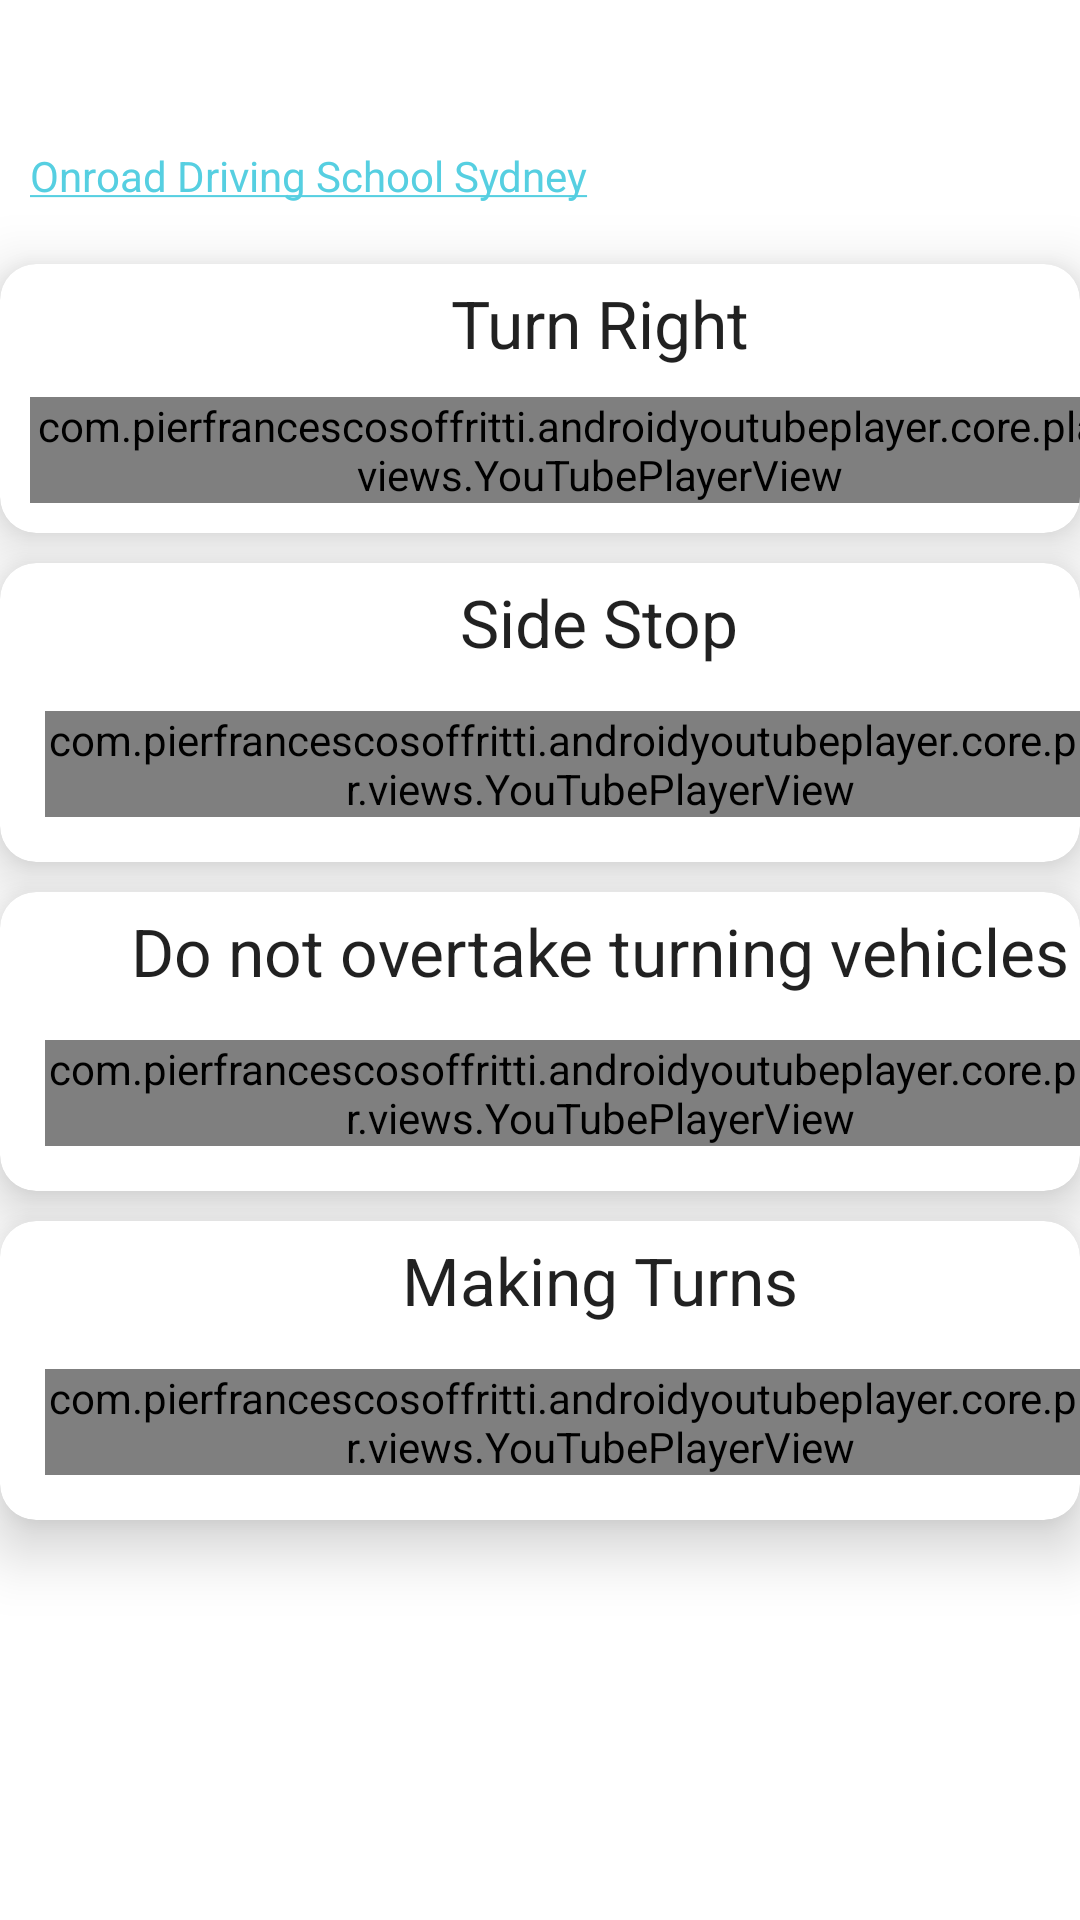

Reconstruct the res/layout file that produces this screen, plus the resources it refers to.
<!-- AndroidManifest.xml: application theme Theme.LebDrive -->
<!-- res/layout/fragment_youtube_video.xml -->
<?xml version="1.0" encoding="utf-8"?>
<LinearLayout xmlns:android="http://schemas.android.com/apk/res/android"
    xmlns:app="http://schemas.android.com/apk/res-auto"
    xmlns:tools="http://schemas.android.com/tools"
    android:layout_width="match_parent"
    android:layout_height="match_parent"
    android:gravity="center_horizontal"
    android:orientation="vertical"
    tools:context=".YoutubeVideoFragment">

    <TextView
        android:id="@+id/property_text_view"
        android:padding="10dp"
        android:layout_width="wrap_content"
        android:layout_height="wrap_content"/>

    <TextView
        android:id="@+id/link_text_view"
        android:padding="10dp"
        android:layout_width="wrap_content"
        android:layout_gravity="start"
        android:layout_height="wrap_content"
        android:text="@string/youtube_channel"/>


    <androidx.cardview.widget.CardView
        android:layout_width="wrap_content"
        android:layout_height="wrap_content"
        android:layout_marginTop="10dp"
        android:padding="10dp"
        app:cardCornerRadius="12dp"
        app:cardElevation="12dp">

        <LinearLayout
            android:layout_width="400dp"
            android:layout_height="wrap_content"
            android:gravity="center_horizontal"
            android:orientation="vertical">

            <TextView
                android:layout_width="wrap_content"
                android:layout_height="wrap_content"
                android:layout_marginTop="5dp"
                android:text="Turn Right"
                android:textAppearance="@style/TextAppearance.AppCompat.Large" />

            <com.pierfrancescosoffritti.androidyoutubeplayer.core.player.views.YouTubePlayerView
                android:layout_width="match_parent"
                android:layout_height="wrap_content"
                android:layout_margin="10dp"
                app:autoPlay="false"
                app:showYouTubeButton="true"
                app:videoId="eO32fuxbAVo" />

        </LinearLayout>

    </androidx.cardview.widget.CardView>

    <androidx.cardview.widget.CardView
        android:layout_width="wrap_content"
        android:layout_height="wrap_content"
        android:layout_marginTop="10dp"
        android:padding="10dp"
        app:cardCornerRadius="12dp"
        app:cardElevation="12dp">

        <LinearLayout
            android:layout_width="400dp"
            android:layout_height="wrap_content"
            android:gravity="center_horizontal"
            android:orientation="vertical">

            <TextView
                android:layout_width="wrap_content"
                android:layout_height="wrap_content"
                android:layout_marginTop="5dp"
                android:text="Side Stop"
                android:textAppearance="@style/TextAppearance.AppCompat.Large" />

            <com.pierfrancescosoffritti.androidyoutubeplayer.core.player.views.YouTubePlayerView
                android:layout_width="match_parent"
                android:layout_height="wrap_content"
                android:layout_margin="15dp"
                app:autoPlay="false"
                app:showYouTubeButton="true"
                app:videoId="1AMlpvzB9Tw" />

        </LinearLayout>

    </androidx.cardview.widget.CardView>

    <androidx.cardview.widget.CardView
        android:layout_width="wrap_content"
        android:layout_height="wrap_content"
        android:layout_marginTop="10dp"
        android:padding="10dp"
        app:cardCornerRadius="12dp"
        app:cardElevation="12dp">

        <LinearLayout
            android:layout_width="400dp"
            android:layout_height="wrap_content"
            android:gravity="center_horizontal"
            android:orientation="vertical">

            <TextView
                android:layout_width="wrap_content"
                android:layout_height="wrap_content"
                android:layout_marginTop="5dp"
                android:text="Do not overtake turning vehicles"
                android:textAppearance="@style/TextAppearance.AppCompat.Large" />

            <com.pierfrancescosoffritti.androidyoutubeplayer.core.player.views.YouTubePlayerView
                android:layout_width="match_parent"
                android:layout_height="wrap_content"
                android:layout_margin="15dp"
                app:autoPlay="false"
                app:showYouTubeButton="true"
                app:videoId="vgj0k3-oV6Q" />

        </LinearLayout>

    </androidx.cardview.widget.CardView>

    <androidx.cardview.widget.CardView
        android:layout_width="wrap_content"
        android:layout_height="wrap_content"
        android:layout_marginTop="10dp"
        android:padding="10dp"
        app:cardCornerRadius="12dp"
        app:cardElevation="12dp">

        <LinearLayout
            android:layout_width="400dp"
            android:layout_height="wrap_content"
            android:gravity="center_horizontal"
            android:orientation="vertical">

            <TextView
                android:layout_width="wrap_content"
                android:layout_height="wrap_content"
                android:layout_marginTop="5dp"
                android:text="Making Turns"
                android:textAppearance="@style/TextAppearance.AppCompat.Large" />

            <com.pierfrancescosoffritti.androidyoutubeplayer.core.player.views.YouTubePlayerView
                android:layout_width="match_parent"
                android:layout_height="wrap_content"
                android:layout_margin="15dp"
                app:autoPlay="false"
                app:showYouTubeButton="true"
                app:videoId="VRCVkR0bvCA" />

        </LinearLayout>

    </androidx.cardview.widget.CardView>

</LinearLayout>
<!-- resources referenced by this layout -->
<resources>
  <string name="youtube_channel"><a href="https://www.youtube.com/user/SydneyDrivingSchool">Onroad Driving School Sydney</a></string>
  <style name="Theme.LebDrive" parent="Theme.MaterialComponents.DayNight.DarkActionBar">
          
          <item name="colorPrimary">@color/blue_1</item>
          <item name="colorPrimaryVariant">@color/blue_2</item>
          <item name="colorOnPrimary">@color/white</item>
          
          <item name="colorSecondary">@color/blue_1</item>
          <item name="colorSecondaryVariant">@color/teal_700</item>
          <item name="colorOnSecondary">@color/white</item>
          
          <item name="android:statusBarColor" tools:targetApi="l">?attr/colorPrimaryVariant</item>
          
      </style>
  <color name="blue_1">#56cfe1</color>
  <color name="blue_2">#48bfe3</color>
  <color name="white">#FFFFFFFF</color>
  <color name="teal_700">#FF018786</color>
</resources>
